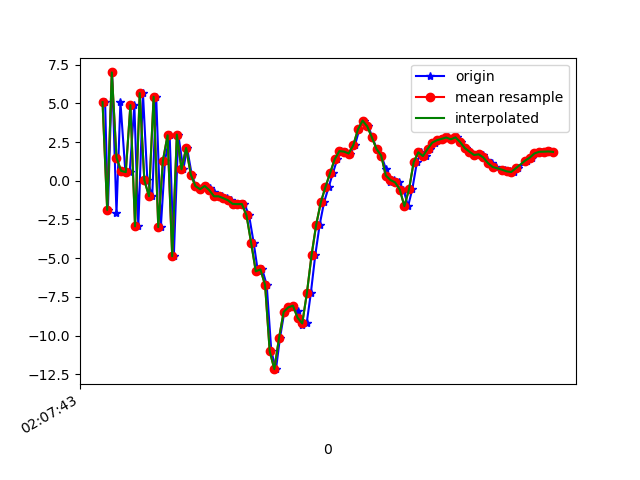

The data file committed next to this chart (first rows):
1617847663771, 543307332304621, 5.072543, 0.5426986, 6.126625
1617847663783, 543307351535391, -1.883, -1.281, -6.23
1617847663801, 543307370766161, 6.992, 0.9452, 2.407
1617847663820, 543307389996931, -2.094, -1.345, -0.2909
1617847663837, 543307409227701, 5.083, 0.2184, -5
1617847663858, 543307428458471, 0.6376, -0.9867, 6.725
1617847663877, 543307447689241, 0.5543, -1.232, -9.049
1617847663897, 543307466920011, 4.881, 0.004549, 5.992
1617847663914, 543307486150781, -2.945, -1.62, -2.996
1617847663934, 543307505381551, 5.658, -0.3385, -3.671
1617847663953, 543307524612321, 0.03521, -2.465, 7.128
1617847663974, 543307543843091, -0.9995, -3.346, -7.595
1617847663991, 543307563073861, 5.421, -1.24, 4.609
1617847664011, 543307582304631, -2.994, -3.315, 3.302
1617847664029, 543307601535401, 1.298, -2.565, -6.85
1617847664049, 543307620766171, 2.934, -1.785, 7.415
1617847664067, 543307639996941, -4.876, -2.79, -1.858
1617847664086, 543307659227711, 2.983, -0.8975, -5.971
1617847664108, 543307678458481, 0.7365, -1.829, 7.373
1617847664124, 543307697689251, 2.117, -1.707, 0.1527
1617847664144, 543307716920021, 0.4009, -1.911, -1.121
1617847664162, 543307736150791, -0.3455, -1.595, -1.912
1617847664181, 543307755381561, -0.548, -1.842, -1.7
1617847664206, 543307774612331, -0.3394, -2.228, -1.461
1617847664221, 543307793843101, -0.489, -2.3, -1.223
1617847664238, 543307813073871, -0.7346, -2.251, -0.9398
1617847664257, 543307832304641, -1.007, -2.066, -1.024
1617847664275, 543307851535411, -1.006, -1.908, -1.25
1617847664294, 543307870766181, -1.127, -1.663, -1.19
1617847664314, 543307889996951, -1.26, -0.9915, -1.096
1617847664335, 543307909227721, -1.493, -0.4463, -0.8033
1617847664353, 543307928458491, -1.511, -0.2256, -0.4642
1617847664371, 543307947689261, -1.503, 0.7235, 0.01744
1617847664391, 543307967047610, -2.237, 2.367, 1.555
1617847664411, 543307986278380, -4.013, 3.103, 2.765
1617847664429, 543308005509150, -5.85, 1.568, 4.385
1617847664448, 543308024739920, -5.725, 3.847, 10.39
1617847664467, 543308043970690, -6.729, 10.16, 11.65
1617847664487, 543308063201460, -11.02, 10.53, 10.14
1617847664507, 543308082432230, -12.17, 5.669, 9.41
1617847664524, 543308101663000, -10.16, 1.595, 8.496
1617847664543, 543308120893770, -8.467, -0.9445, 6.565
1617847664565, 543308140124540, -8.174, -3.966, 1.253
1617847664582, 543308159355310, -8.066, -5.79, -0.3481
1617847664600, 543308178586080, -8.401, -4.844, -2.71
1617847664619, 543308197816850, -9.29, -1.7, -7.318
1617847664639, 543308217047620, -9.213, 1.269, -10.8
1617847664657, 543308236278390, -7.269, 2.083, -13.27
1617847664676, 543308255509160, -4.824, 2.577, -13.15
1617847664695, 543308274739930, -2.851, 3.302, -12.27
1617847664714, 543308293970700, -1.393, 4.121, -11.06
1617847664734, 543308313201470, -0.4027, 5.068, -10.3
1617847664752, 543308332432240, 0.4928, 5.794, -9.291
1617847664771, 543308351663010, 1.395, 5.941, -8.47
1617847664788, 543308370893780, 1.914, 5.46, -7.262
1617847664809, 543308390124550, 1.88, 4.66, -5.974
1617847664826, 543308409355320, 1.757, 3.744, -4.16
1617847664847, 543308428586090, 2.3, 2.985, -3.018
1617847664866, 543308447816860, 3.312, 2.734, -2.853
1617847664887, 543308467047630, 3.883, 3.071, -2.768
1617847664905, 543308486278400, 3.511, 2.737, -1.382
... 41 more rows
